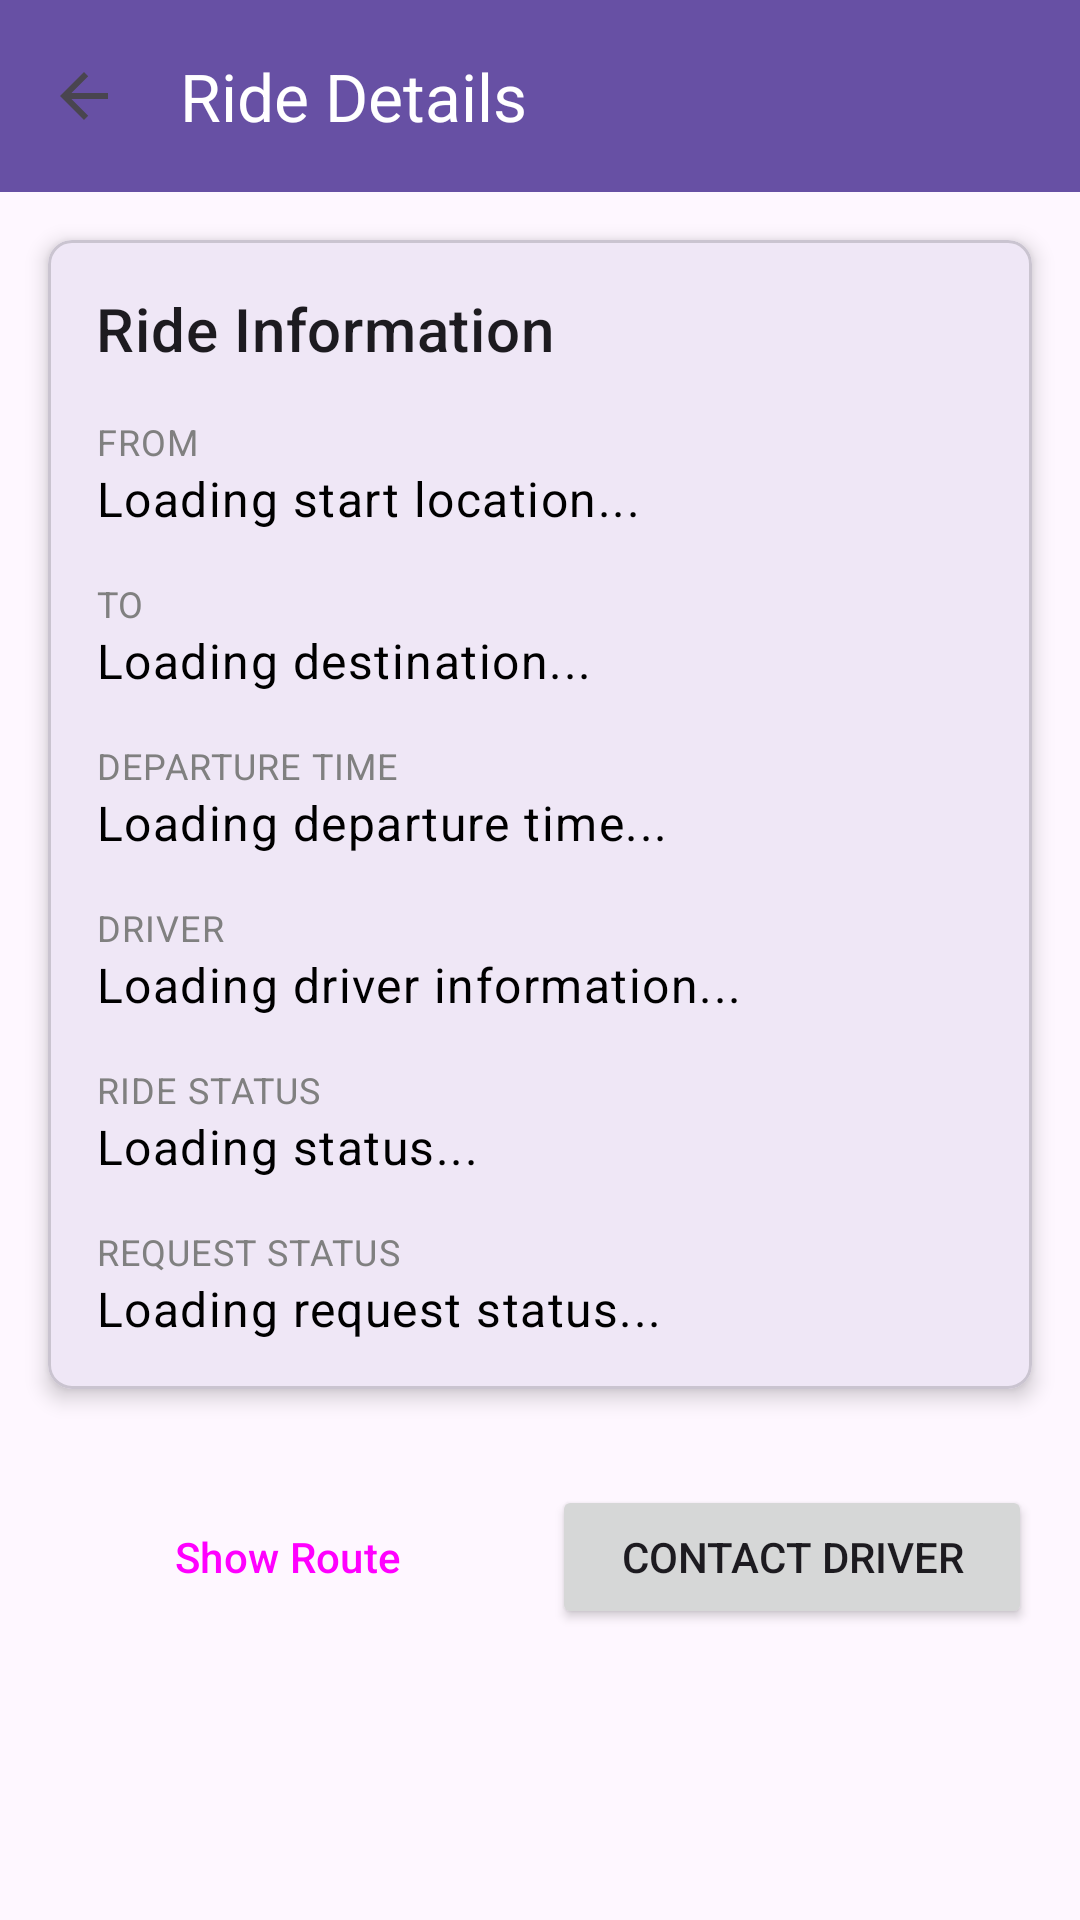

The Android layout XML behind this screen, and the referenced resources:
<!-- AndroidManifest.xml: application theme Theme.CarPool -->
<!-- res/layout/fragment_ride_details.xml -->
<?xml version="1.0" encoding="utf-8"?>
<androidx.coordinatorlayout.widget.CoordinatorLayout
    xmlns:android="http://schemas.android.com/apk/res/android"
    xmlns:app="http://schemas.android.com/apk/res-auto"
    android:layout_width="match_parent"
    android:layout_height="match_parent">

    <com.google.android.material.appbar.AppBarLayout
        android:layout_width="match_parent"
        android:layout_height="wrap_content">

        <com.google.android.material.appbar.MaterialToolbar
            android:id="@+id/toolbar"
            android:layout_width="match_parent"
            android:layout_height="?attr/actionBarSize"
            android:background="?attr/colorPrimary"
            app:navigationIcon="@drawable/ic_arrow_back"
            app:title="Ride Details"
            app:titleTextColor="@android:color/white" />
    </com.google.android.material.appbar.AppBarLayout>

    <androidx.core.widget.NestedScrollView
        android:layout_width="match_parent"
        android:layout_height="match_parent"
        app:layout_behavior="@string/appbar_scrolling_view_behavior">

        <LinearLayout
            android:layout_width="match_parent"
            android:layout_height="wrap_content"
            android:orientation="vertical">

            
            <com.google.android.material.card.MaterialCardView
                android:layout_width="match_parent"
                android:layout_height="wrap_content"
                android:layout_margin="16dp"
                app:cardCornerRadius="8dp"
                app:cardElevation="4dp">

                <LinearLayout
                    android:layout_width="match_parent"
                    android:layout_height="wrap_content"
                    android:orientation="vertical"
                    android:padding="16dp">

                    <TextView
                        android:layout_width="wrap_content"
                        android:layout_height="wrap_content"
                        android:text="Ride Information"
                        android:textAppearance="?attr/textAppearanceHeadline6"
                        android:layout_marginBottom="16dp" />

                    
                    <TextView
                        android:layout_width="wrap_content"
                        android:layout_height="wrap_content"
                        android:text="FROM"
                        android:textAppearance="?attr/textAppearanceCaption"
                        android:textColor="@color/gray" />

                    <TextView
                        android:id="@+id/textViewStartLocation"
                        android:layout_width="wrap_content"
                        android:layout_height="wrap_content"
                        android:text="Loading start location..."
                        android:textAppearance="?attr/textAppearanceBody1"
                        android:textColor="@color/black"
                        android:layout_marginBottom="16dp" />

                    
                    <TextView
                        android:layout_width="wrap_content"
                        android:layout_height="wrap_content"
                        android:text="TO"
                        android:textAppearance="?attr/textAppearanceCaption"
                        android:textColor="@color/gray" />

                    <TextView
                        android:id="@+id/textViewEndLocation"
                        android:layout_width="wrap_content"
                        android:layout_height="wrap_content"
                        android:text="Loading destination..."
                        android:textAppearance="?attr/textAppearanceBody1"
                        android:textColor="@color/black"
                        android:layout_marginBottom="16dp" />

                    
                    <TextView
                        android:layout_width="wrap_content"
                        android:layout_height="wrap_content"
                        android:text="DEPARTURE TIME"
                        android:textAppearance="?attr/textAppearanceCaption"
                        android:textColor="@color/gray" />

                    <TextView
                        android:id="@+id/textViewDepartureTime"
                        android:layout_width="wrap_content"
                        android:layout_height="wrap_content"
                        android:text="Loading departure time..."
                        android:textAppearance="?attr/textAppearanceBody1"
                        android:textColor="@color/black"
                        android:layout_marginBottom="16dp" />

                    
                    <TextView
                        android:layout_width="wrap_content"
                        android:layout_height="wrap_content"
                        android:text="DRIVER"
                        android:textAppearance="?attr/textAppearanceCaption"
                        android:textColor="@color/gray" />

                    <TextView
                        android:id="@+id/textViewDriver"
                        android:layout_width="wrap_content"
                        android:layout_height="wrap_content"
                        android:text="Loading driver information..."
                        android:textAppearance="?attr/textAppearanceBody1"
                        android:textColor="@color/black"
                        android:layout_marginBottom="16dp" />

                    
                    <TextView
                        android:layout_width="wrap_content"
                        android:layout_height="wrap_content"
                        android:text="RIDE STATUS"
                        android:textAppearance="?attr/textAppearanceCaption"
                        android:textColor="@color/gray" />

                    <TextView
                        android:id="@+id/textViewRideStatus"
                        android:layout_width="wrap_content"
                        android:layout_height="wrap_content"
                        android:text="Loading status..."
                        android:textAppearance="?attr/textAppearanceBody1"
                        android:textColor="@color/black"
                        android:layout_marginBottom="16dp" />

                    
                    <TextView
                        android:layout_width="wrap_content"
                        android:layout_height="wrap_content"
                        android:text="REQUEST STATUS"
                        android:textAppearance="?attr/textAppearanceCaption"
                        android:textColor="@color/gray" />

                    <TextView
                        android:id="@+id/textViewRequestStatus"
                        android:layout_width="wrap_content"
                        android:layout_height="wrap_content"
                        android:text="Loading request status..."
                        android:textAppearance="?attr/textAppearanceBody1"
                        android:textColor="@color/black" />
                </LinearLayout>
            </com.google.android.material.card.MaterialCardView>

            
            <LinearLayout
                android:layout_width="match_parent"
                android:layout_height="wrap_content"
                android:orientation="vertical"
                android:layout_margin="16dp">

                
                <LinearLayout
                    android:layout_width="match_parent"
                    android:layout_height="wrap_content"
                    android:orientation="horizontal"
                    android:gravity="center"
                    android:layout_marginBottom="8dp">

                    <Button
                        android:id="@+id/buttonShowRoute"
                        style="?attr/materialButtonOutlinedStyle"
                        android:layout_width="0dp"
                        android:layout_weight="1"
                        android:layout_height="wrap_content"
                        android:text="Show Route"
                        android:layout_marginEnd="8dp" />

                    <Button
                        android:id="@+id/buttonContactDriver"
                        android:layout_width="0dp"
                        android:layout_weight="1"
                        android:layout_height="wrap_content"
                        android:text="Contact Driver" />
                </LinearLayout>

                
                <Button
                    android:id="@+id/buttonCancel"
                    style="?attr/materialButtonOutlinedStyle"
                    android:layout_width="match_parent"
                    android:layout_height="wrap_content"
                    android:text="Cancel Request"
                    android:visibility="gone" />
            </LinearLayout>
        </LinearLayout>
    </androidx.core.widget.NestedScrollView>

    <com.google.android.material.progressindicator.LinearProgressIndicator
        android:id="@+id/progressIndicator"
        android:layout_width="match_parent"
        android:layout_height="wrap_content"
        android:indeterminate="true"
        app:layout_anchor="@id/toolbar"
        app:layout_anchorGravity="bottom"
        android:visibility="gone" />
</androidx.coordinatorlayout.widget.CoordinatorLayout>
<!-- resources referenced by this layout -->
<resources>
  <color name="black">#FF000000</color>
  <color name="gray">#808080</color>
  <!-- drawable ic_arrow_back (drawable) -->
  <?xml version="1.0" encoding="utf-8"?>
  <vector xmlns:android="http://schemas.android.com/apk/res/android"
      android:width="24dp"
      android:height="24dp"
      android:viewportWidth="24.0"
      android:viewportHeight="24.0"
      android:tint="?attr/colorControlNormal">
      <path
          android:fillColor="@android:color/white"
          android:pathData="M20,11H7.83l5.59,-5.59L12,4l-8,8 8,8 1.41,-1.41L7.83,13H20v-2z"/>
  </vector>
  <style name="Theme.CarPool" parent="Base.Theme.CarPool" />
  <style name="Base.Theme.CarPool" parent="Theme.Material3.DayNight.NoActionBar">
          
          
      </style>
</resources>
